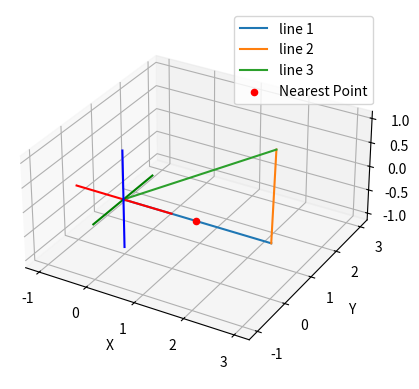

The matplotlib source for this figure:
import numpy as np
# from mpl_toolkits.mplot3d import Axes3D

def cal_line_equation(point1, point2):
    x1, y1, z1 = point1
    x2, y2, z2 = point2

    # Calculate the direction vector
    direction = np.asarray([x2 - x1, y2 - y1, z2 - z1])

    # Choose one of the points as the origin
    origin = point1

    return np.concatenate((origin, direction), axis=0)


def cal_dist_point_to_line(line_eq, Q):
    P0, v = line_eq[0:3], line_eq[3:6]
    # P0: Line origin
    # v: Line direction
    # Q: Point outside the line

    # Compute vector P0Q
    P0Q = Q - P0

    # Compute the projected vector t0 of vector P0Q on the line R0v
    # t0 = np.dot(P0Q, v) / np.dot(v, v)
    t0 = np.dot(P0Q, v) / (np.linalg.norm(v)**2)

    # Compute the closest point on the line to Q (location of the projected point)
    closest_point_on_line = P0 + t0 * v

    # Compute the distance between Q and the closest point (projected point) on the line
    distance = np.linalg.norm(Q - closest_point_on_line)

    return distance

def cal_dist_point_to_point(point_1, point_2):
    distance = np.linalg.norm(point_1 - point_2)
    return distance

def cal_dist_line_to_line(line1_eq, line2_eq):
    line1_point, line1_direction = line1_eq[0:3], line1_eq[3:6]
    line2_point, line2_direction = line2_eq[0:3], line2_eq[3:6]

    # Find a point on each line (line parameter t = 0)
    point1 = line1_point
    point2 = line2_point

    # Vector connecting the two points
    v = point2 - point1

    # Orthogonal vector to both lines (cross product of direction vectors)
    orthogonal_vector = np.cross(line1_direction, line2_direction)

    # Magnitude of the projection of v onto the orthogonal vector
    distance = np.abs(np.dot(v, orthogonal_vector) / np.linalg.norm(orthogonal_vector))

    return distance

def middle_point_between_two_lines(line1_eq, line2_eq):
    line1_point, line1_direction = line1_eq[0:3], line1_eq[3:6]
    line2_point, line2_direction = line2_eq[0:3], line2_eq[3:6]

    v1 = line1_direction
    v2 = line2_direction
    
    # Vectors connecting a point on each line to the other line's points
    p1_to_p2 = np.array(line2_point) - np.array(line1_point)
    
    # Calculate the parameters for the closest point
    v1_dot_v1 = np.dot(v1, v1)
    v2_dot_v2 = np.dot(v2, v2)
    v1_dot_v2 = np.dot(v1, v2)
    p1_to_p2_dot_v1 = np.dot(p1_to_p2, v1)
    p1_to_p2_dot_v2 = np.dot(p1_to_p2, v2)
    
    # Calculate parameters for the closest points on each line
    t = (v2_dot_v2 * p1_to_p2_dot_v1 - v1_dot_v2 * p1_to_p2_dot_v2) / (v1_dot_v1 * v2_dot_v2 - v1_dot_v2 ** 2)
    s = (v1_dot_v2 * p1_to_p2_dot_v1 - v1_dot_v1 * p1_to_p2_dot_v2) / (v1_dot_v1 * v2_dot_v2 - v1_dot_v2 ** 2)
    
    # Calculate the closest points on each line
    closest_point_line1 = np.array(line1_point) + t * np.array(line1_direction)
    closest_point_line2 = np.array(line2_point) + s * np.array(line2_direction)
    
    # Calculate the midpoint between the closest points
    midpoint = (closest_point_line1 + closest_point_line2) / 2.0
    
    return np.asarray(midpoint)

def cal_line_distance_n_point(line1_eq, line2_eq):
    distance = cal_dist_line_to_line(line1_eq, line2_eq)
    middle_point = middle_point_between_two_lines(line1_eq, line2_eq)
    return distance.astype(int), middle_point.astype(int)

def cal_point_on_line_given_z(line1_eq, z_given):
    """
    Calculate the point on a 3D line given the z-value.
    
    Arguments:
    r0 : tuple or list - Coordinates of a point on the line (x0, y0, z0).
    direction : tuple or list - Direction vector of the line (a, b, c).
    z_given : float - The z-value of the desired point on the line.
    
    Returns:
    tuple - Coordinates of the point on the line with the given z-value.
    """
    r0, direction = line1_eq[0:3], line1_eq[3:6]

    # Unpack coordinates
    x0, y0, z0 = r0
    a, b, c = direction
    
    # Calculate parameter t
    t = (z_given - z0) / c
    
    # Calculate point coordinates
    x = x0 + t * a
    y = y0 + t * b
    
    return np.asarray([x, y, z_given])

def plot_line_3d(ax, origin, direction, label, alpha=1):
    # origin, direction = line_eq[0:3]/100, line_eq[3:6]/100

    ax.plot3D([origin[0], origin[0] + direction[0]], 
            [origin[1], origin[1] + direction[1]], 
            [origin[2], origin[2] + direction[2]], label=label, alpha=alpha)
    
if __name__ == '__main__':
    import matplotlib.pyplot as plt
    # Test the function
    # line1_origin = [0, 2, 0]
    # line1_direction = [4, -4, -4]

    # line2_origin = [0, 0, 0]
    # line2_direction = [4, 0, 0]

    # line3_origin = [1, 1, 0]
    # line3_direction = [2, 2, 1]

    ## On the same surface
    line1_origin = [0, 0, 0]
    line1_direction = [3, 0, 0]

    line2_origin = [3, 0, 0]
    line2_direction = [-1.5, 3, 0]

    line3_origin = [1.5, 3, 0]
    line3_direction = [-1.5, -3, 0]

    line1_eq = np.concatenate((line1_origin, line1_direction), axis=0)
    line2_eq = np.concatenate((line2_origin, line2_direction), axis=0)
    line3_eq = np.concatenate((line3_origin, line3_direction), axis=0)

    # distance = cal_dist_line_to_line(line1_eq, line2_eq)
    # print("Distance between the lines:", distance)

    nearest_point = middle_point_between_two_lines(line1_eq, line2_eq)
    # nearest_point = [ 1.19429258e-001,  4.97476007e-003, -1.57845382e-251]
    nearest_point = [ 1.5,  0, 0]
    print("Nearest point:", nearest_point)

    dist1 = cal_dist_point_to_line(line1_eq, nearest_point)
    dist2 = cal_dist_point_to_line(line2_eq, nearest_point)
    dist3 = cal_dist_point_to_line(line3_eq, nearest_point)

    print(f"Dist: {dist1 + dist2 + dist3}")
    

    # Visualization
    fig = plt.figure()
    ax = fig.add_subplot(111, projection='3d')

    # Plot the lines
    t = np.linspace(-10, 10, 100)
    line1_points = np.array(line1_origin) + np.outer(t, np.array(line1_direction))
    line2_points = np.array(line2_origin) + np.outer(t, np.array(line2_direction))

    plot_line_3d(ax, line1_origin, line1_direction, 'line 1')
    plot_line_3d(ax, line2_origin, line2_direction, 'line 2')
    plot_line_3d(ax, line3_origin, line3_direction, 'line 3')

    # Plot the axes
    ax.plot([-1, 1], [0, 0], [0, 0], color='r')  # X-axis
    ax.plot([0, 0], [-1, 1], [0, 0], color='g')  # Y-axis
    ax.plot([0, 0], [0, 0], [-1, 1], color='b')  # Z-axis

    # Plot the nearest point
    ax.scatter(nearest_point[0], nearest_point[1], nearest_point[2], color='red', label='Nearest Point')

    # Set the same scale for all axes
    ax.set_aspect('equal')

    ax.set_xlabel('X')
    ax.set_ylabel('Y')
    ax.set_zlabel('Z')
    ax.legend()

    plt.show()
